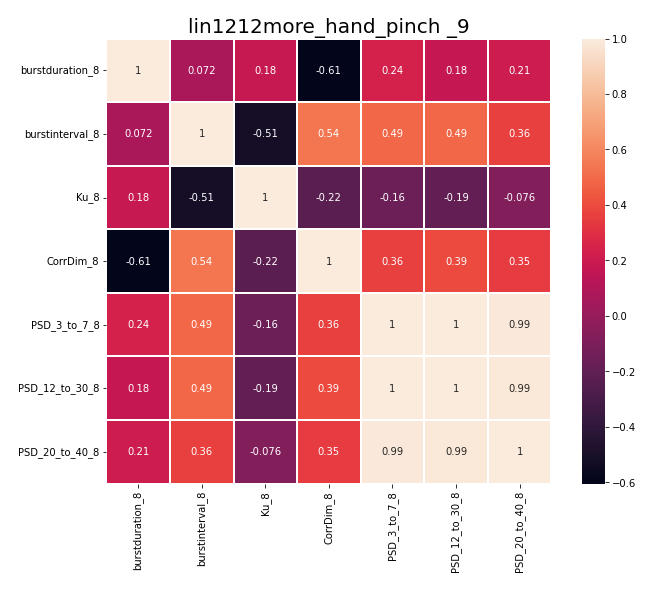

The file beside this chart, header and first rows:
, burstduration_8, burstinterval_8, Ku_8, CorrDim_8, PSD_3_to_7_8, PSD_12_to_30_8, PSD_20_to_40_8
burstduration_8, 1.0, 0.07238, 0.1822, -0.6053, 0.2366, 0.1781, 0.2083
burstinterval_8, 0.07238, 1.0, -0.5148, 0.5404, 0.4869, 0.4902, 0.364
Ku_8, 0.1822, -0.5148, 1.0, -0.2249, -0.1633, -0.192, -0.07585
CorrDim_8, -0.6053, 0.5404, -0.2249, 1.0, 0.3564, 0.3924, 0.3461
PSD_3_to_7_8, 0.2366, 0.4869, -0.1633, 0.3564, 1.0, 0.998, 0.9887
PSD_12_to_30_8, 0.1781, 0.4902, -0.192, 0.3924, 0.998, 1.0, 0.9872
PSD_20_to_40_8, 0.2083, 0.364, -0.07585, 0.3461, 0.9887, 0.9872, 1.0
